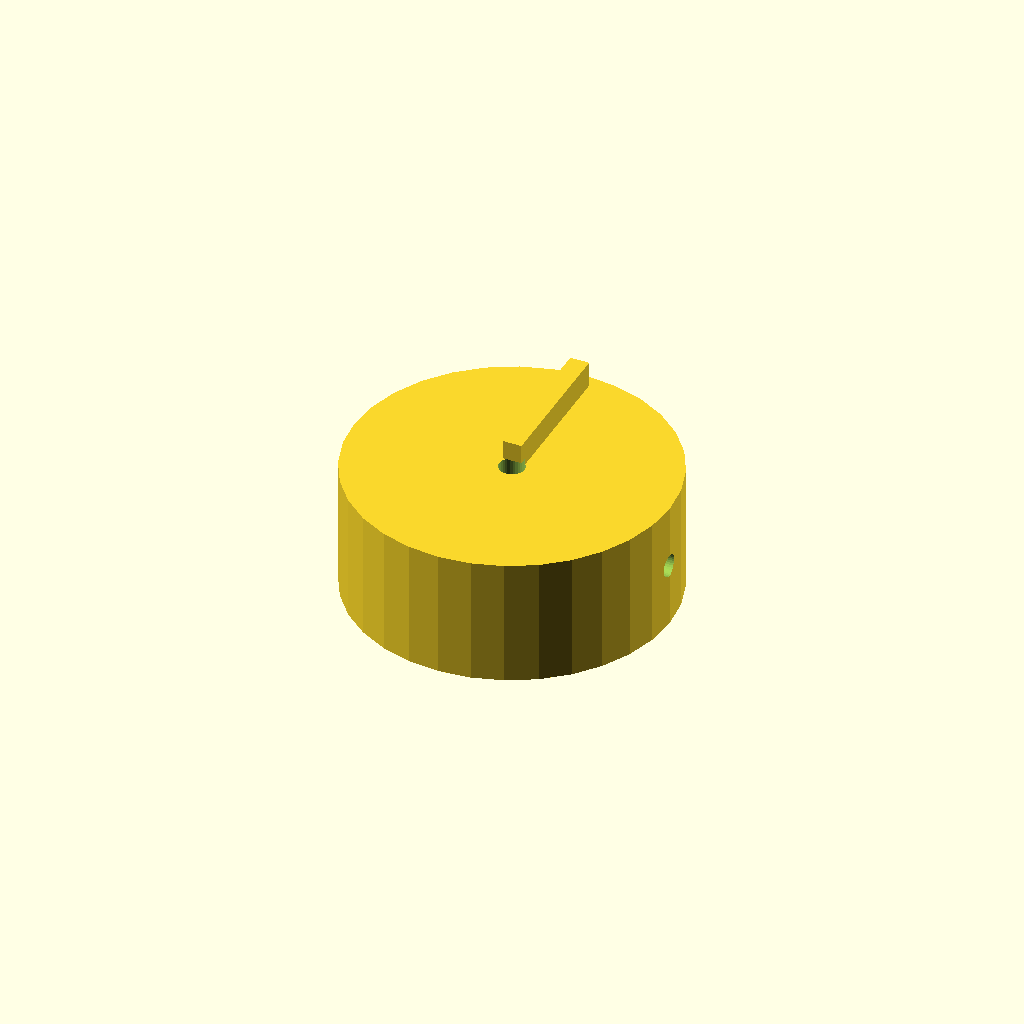
Cell 1 — every parameter at its default value.
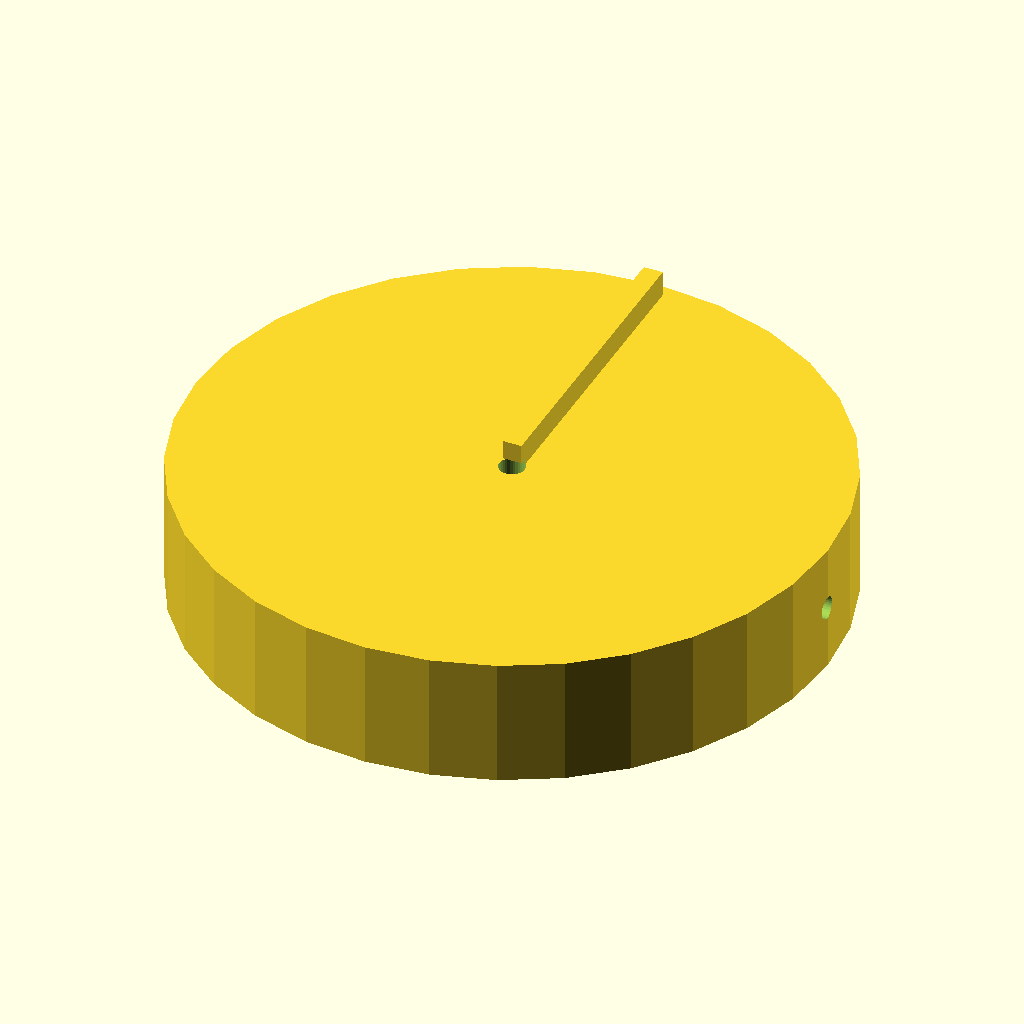
Cell 2: the same model with knob_d = 100.
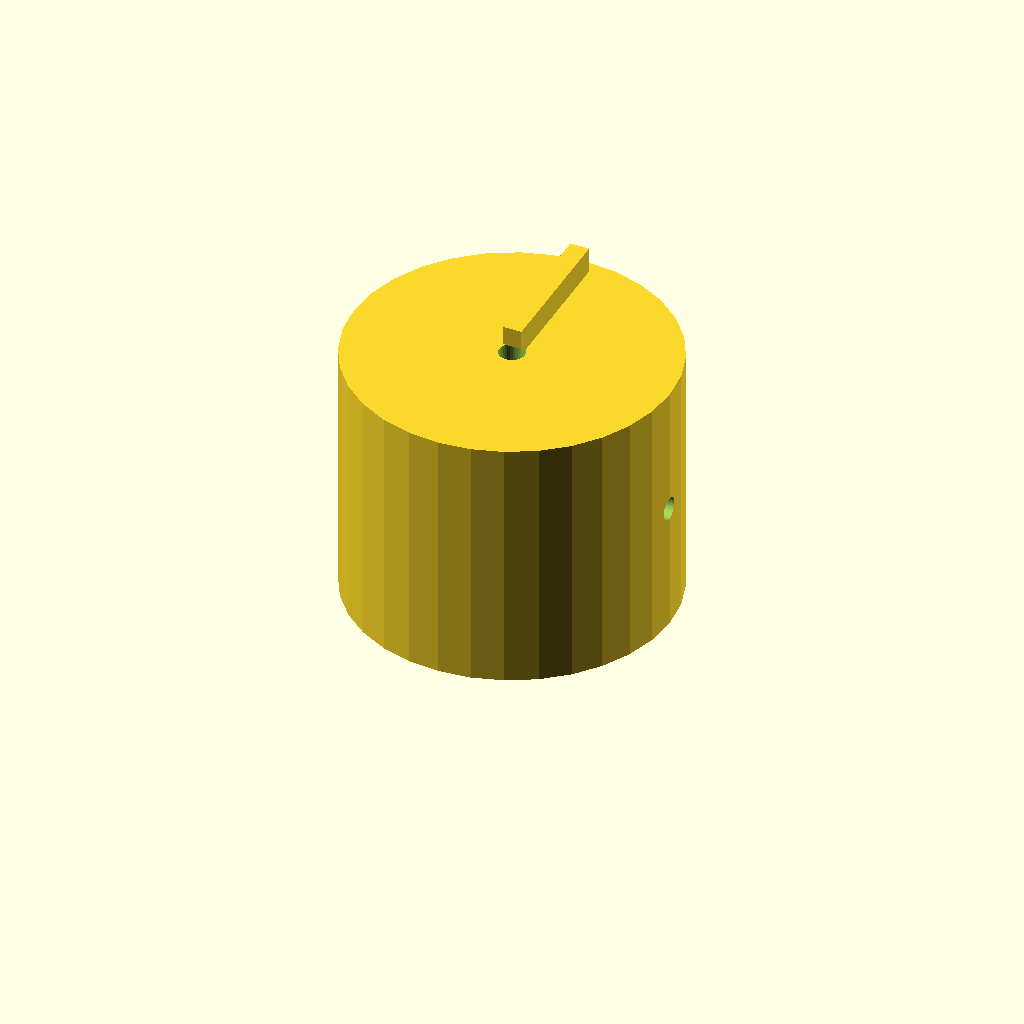
Cell 3 — knob_h set to 40, the other parameters unchanged.
All cells are drawn from one camera (rotation 55°, 0°, 25°, orthographic, colour scheme Cornfield), so only the parameter changes between them.
The OpenSCAD source (optional_data/data/solid2/controlknob/part_0208.scad):
$fn = 32;

// ----------------------------------------------------------------------
// Control knob: pointer knob
// ----------------------------------------------------------------------

// --- parameters (mm) ---
rib_w = 3;                // pointer rib width
rib_h = 5;                // pointer rib height
knob_d = 50;              // knob body diameter
knob_h = 20;              // knob body height
bore_d = 4;               // shaft bore diameter
set_d = 3.5;              // set screw bore diameter

rib_poke = rib_h - 1;  // rib height above the top
total_h = knob_h + rib_h - 1;  // overall height

difference() {
  union() {
    cylinder(h = knob_h, d = knob_d);
    translate([-rib_w / 2, 0, knob_h - 1])
      cube([rib_w, knob_d / 2 - 2, rib_h]);
  }
  translate([0, 0, -1]) cylinder(h = knob_h + 2, d = bore_d);
  translate([-1, 0, knob_h / 2]) rotate([0, 90, 0])
    cylinder(h = knob_d / 2 + bore_d / 2 + 2, d = set_d);}
Parameter table extracted from the source (name, type, default, range or options):
rib_w: number, default 3
rib_h: number, default 5
knob_d: number, default 50
knob_h: number, default 20
bore_d: number, default 4
set_d: number, default 3.5
